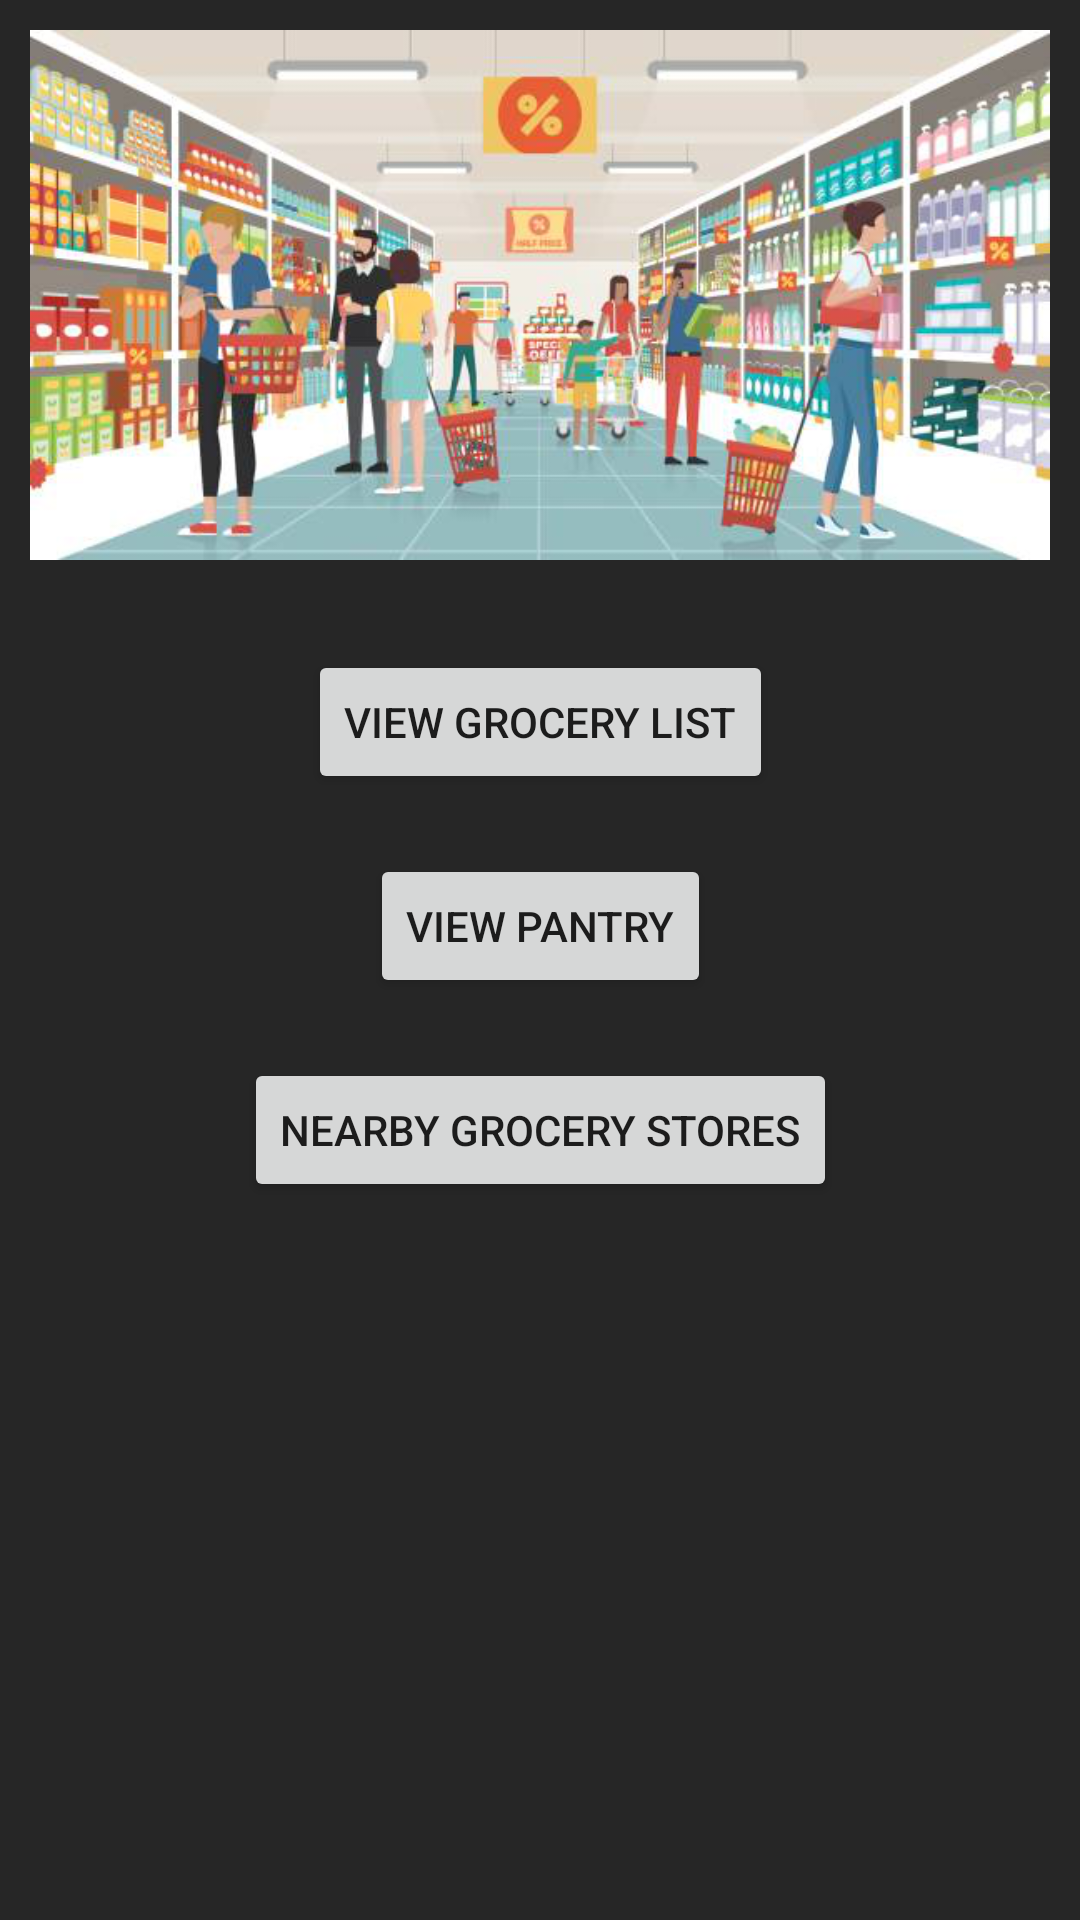

This screen was rendered from an Android layout file. Write that file and the resources it references.
<!-- AndroidManifest.xml: application theme Theme.GroceryList -->
<!-- res/layout/activity_main.xml -->
<?xml version="1.0" encoding="utf-8"?>
<androidx.constraintlayout.widget.ConstraintLayout
    xmlns:android="http://schemas.android.com/apk/res/android"
    xmlns:app="http://schemas.android.com/apk/res-auto"
    xmlns:tools="http://schemas.android.com/tools"

    tools:context=".MainActivity"

    android:background="@color/grey"

    android:layout_width="match_parent"
    android:layout_height="match_parent"
    >

    <ImageView
        android:id="@+id/main_image"
        android:src="@drawable/main_image"

        android:adjustViewBounds="true"
        android:padding="10dp"

        android:layout_width="wrap_content"
        android:layout_height="wrap_content"

        app:layout_constraintLeft_toLeftOf="parent"
        app:layout_constraintRight_toRightOf="parent"
        app:layout_constraintTop_toTopOf="parent"
        android:contentDescription="@string/grocery_store_image_description" />

    <Button
        android:id="@+id/grocery_list_button"
        android:text="@string/view_grocery_list"

        android:layout_marginTop="20dp"
        

        android:layout_width="wrap_content"
        android:layout_height="wrap_content"

        app:layout_constraintLeft_toLeftOf="parent"
        app:layout_constraintRight_toRightOf="parent"
        app:layout_constraintTop_toBottomOf="@id/main_image"
        />

    <Button
        android:id="@+id/pantry_button"
        android:text="@string/view_pantry"

        android:layout_marginTop="20dp"

        android:layout_width="wrap_content"
        android:layout_height="wrap_content"

        app:layout_constraintLeft_toLeftOf="parent"
        app:layout_constraintRight_toRightOf="parent"
        app:layout_constraintTop_toBottomOf="@id/grocery_list_button"
        />

    <Button
        android:id="@+id/nearby_grocery_stores_button"
        android:text="@string/nearby_grocery_stores"

        android:layout_marginTop="20dp"

        android:layout_width="wrap_content"
        android:layout_height="wrap_content"

        app:layout_constraintLeft_toLeftOf="parent"
        app:layout_constraintRight_toRightOf="parent"
        app:layout_constraintTop_toBottomOf="@id/pantry_button"
        />

</androidx.constraintlayout.widget.ConstraintLayout>
<!-- resources referenced by this layout -->
<resources>
  <color name="grey">#262626</color>
  <!-- drawable main_image: png bitmap (drawable, 274876 bytes) -->
  <string name="grocery_store_image_description">Grocery store image</string>
  <string name="nearby_grocery_stores">Nearby Grocery Stores</string>
  <string name="view_grocery_list">View Grocery List</string>
  <string name="view_pantry">View Pantry</string>
  <style name="Theme.GroceryList" parent="Theme.MaterialComponents.DayNight.DarkActionBar">
          
          <item name="colorPrimary">@color/green</item>
          <item name="colorPrimaryVariant">@color/black</item>
          <item name="colorOnPrimary">@color/white</item>
          
          <item name="colorSecondary">@color/teal_200</item>
          <item name="colorSecondaryVariant">@color/teal_700</item>
          <item name="colorOnSecondary">@color/black</item>
          
          <item name="android:statusBarColor" tools:targetApi="l">?attr/colorPrimaryVariant</item>
          
      </style>
  <color name="green">#46943a</color>
  <color name="black">#FF000000</color>
  <color name="white">#FFFFFFFF</color>
  <color name="teal_200">#FF03DAC5</color>
  <color name="teal_700">#FF018786</color>
</resources>
